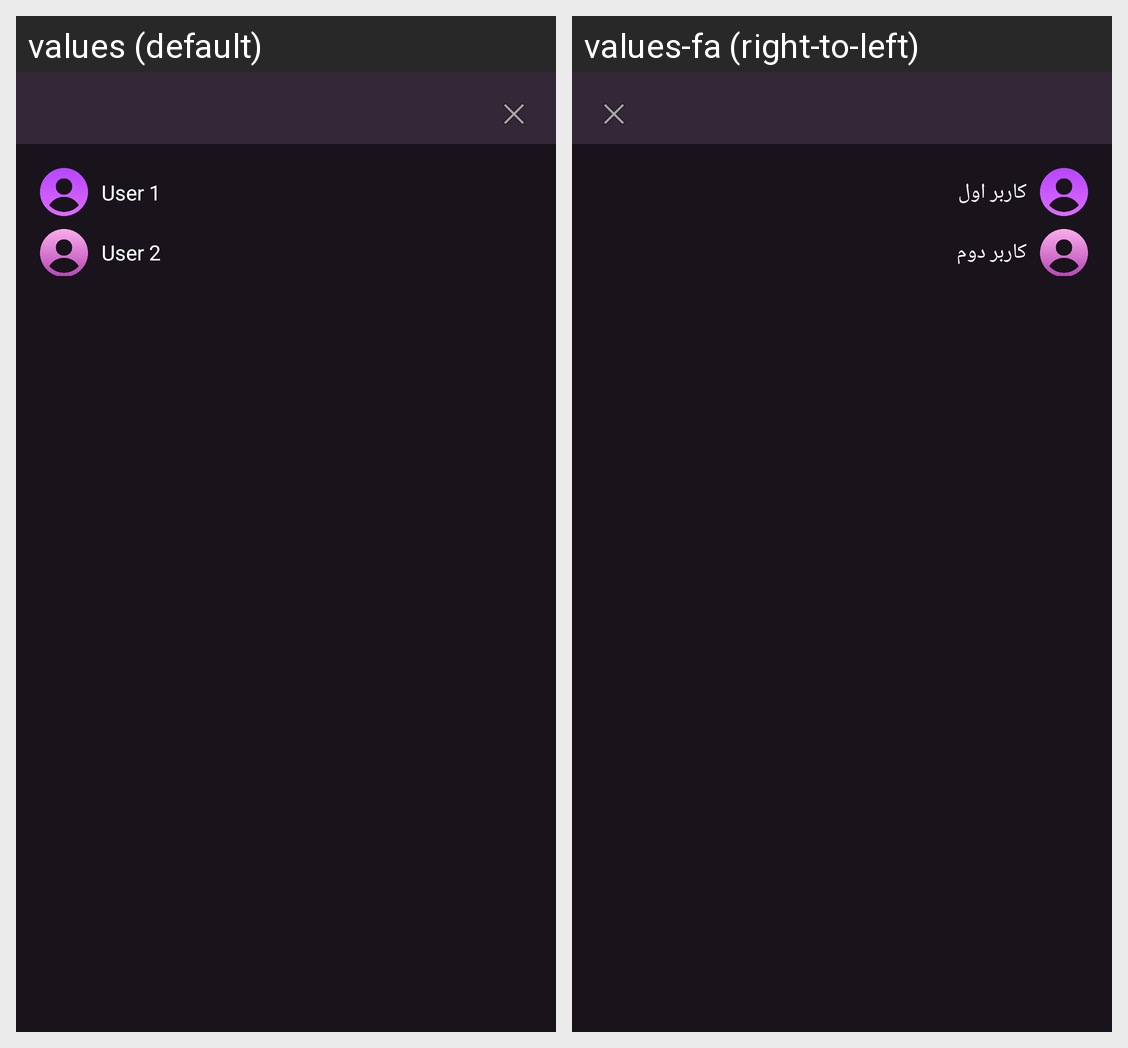

Strings drawn on this Android screen and how each of the app's shown locales translates them:
Android screen res/layout/bottom_sheet_users.xml rendered under 2 locales, left to right: values (default), values-fa (right-to-left). Device: Nexus 5 (rendered at 1080×1920; each locale shown at half size, 540×960, under a caption strip naming it); theme AppTheme.
Strings drawn on this screen, with the default value and each locale's value (text and hints the layout hard-codes, and strings that could not be matched under every locale, appear in the picture but are not listed):

User1
  values: User 1
  values-fa: کاربر اول

User2
  values: User 2
  values-fa: کاربر دوم
